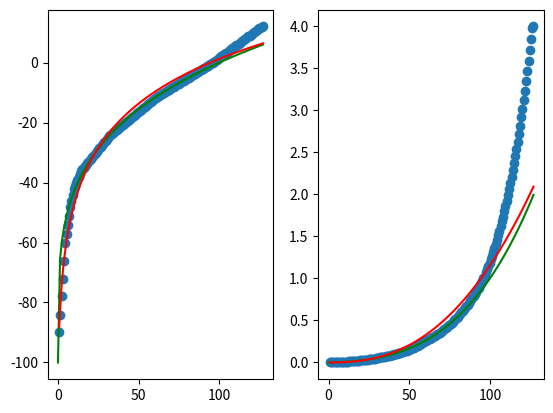

The matplotlib source for this figure:
import matplotlib.pyplot as plt
import numpy as np
from scipy.optimize import curve_fit

figure, axis = plt.subplots(1, 2)

x = np.arange(1, 169, 1, dtype=int)

scaled_x = [(i / 168 * 127) for i in x]

#selection de deuxième colonnes de notre dataset
# Y = np.arange(0, 127, 1, dtype=int)
y = [0.000032,0.000063,0.000126,0.000251,0.000501,0.001,0.001413,0.001995,0.002818,0.003981,0.005012,0.00631,0.007943,0.008913,0.01,0.01122,0.012589,0.014125,0.015849,0.016788,0.017783,0.018836,0.019953,0.021135,0.022387,0.023714,0.025119,0.026607,0.028184,0.029854,0.031623,0.033497,0.035481,0.037584,0.039811,0.04217,0.044668,0.047315,0.050119,0.053088,0.056234,0.059566,0.063096,0.065564,0.068129,0.070795,0.073564,0.076442,0.079433,0.08254,0.08577,0.089125,0.092612,0.096235,0.1,0.103912,0.107978,0.112202,0.116591,0.121153,0.125893,0.130818,0.135936,0.141254,0.14678,0.152522,0.158489,0.16469,0.171133,0.177828,0.184785,0.192014,0.199526,0.207332,0.215443,0.223872,0.232631,0.241732,0.251189,0.258523,0.266073,0.273842,0.281838,0.290068,0.298538,0.307256,0.316228,0.325462,0.334965,0.344747,0.354813,0.365174,0.375837,0.386812,0.398107,0.409732,0.421697,0.43401,0.446684,0.459727,0.473151,0.486968,0.501187,0.515822,0.530884,0.546387,0.562341,0.578762,0.595662,0.613056,0.630957,0.649382,0.668344,0.68786,0.707946,0.728618,0.749894,0.771792,0.794328,0.817523,0.841395,0.865964,0.891251,0.917276,0.944061,0.971628,1.,1.035142,1.071519,1.109175,1.148154,1.188502,1.230269,1.273503,1.318257,1.364583,1.412538,1.462177,1.513561,1.566751,1.62181,1.678804,1.737801,1.798871,1.862087,1.927525,1.995262,2.06538,2.137962,2.213095,2.290868,2.371374,2.454709,2.540973,2.630268,2.722701,2.818383,2.917427,3.02,3.12608,3.235936,3.349654,3.467369,3.589219,3.715353,3.845918,3.981072,4.]


y_db = 20*np.log10(y)

# CURVE_FIT

popt, pcov = curve_fit(lambda t, a, b, c : a + b * np.log10(t+c), scaled_x, y_db, p0=(0, 0, 0), maxfev = 100000000)
a = popt[0]
b = popt[1]
c = popt[2]

# [redacted]
form_x = np.linspace(0,127, 100);
form_y_db = (pow((form_x*(0.007874015748)),0.2437)-1)*106+6
form_y = pow(10,form_y_db/20)

fitted_x = np.linspace(np.min(scaled_x),np.max(scaled_x), 100);
fitted_y_db = a + b * np.log10(fitted_x+c)
fitted_y = pow(10, fitted_y_db/20)


print(a,b,c)

# axes1 = axis[0,0].axes()
# axes2 = axis[0,1].axes()
# axes1.grid()
# axes2.grid()
# plt.scatter(scaled_x,y)
axis[0].plot(form_x,form_y_db,color='g')
axis[0].plot(fitted_x,fitted_y_db,color='r')
axis[0].scatter(scaled_x,y_db)

axis[1].scatter(scaled_x,y)
axis[1].plot(form_x,form_y,color='g')
axis[1].plot(fitted_x,fitted_y,color='r')

plt.show()


